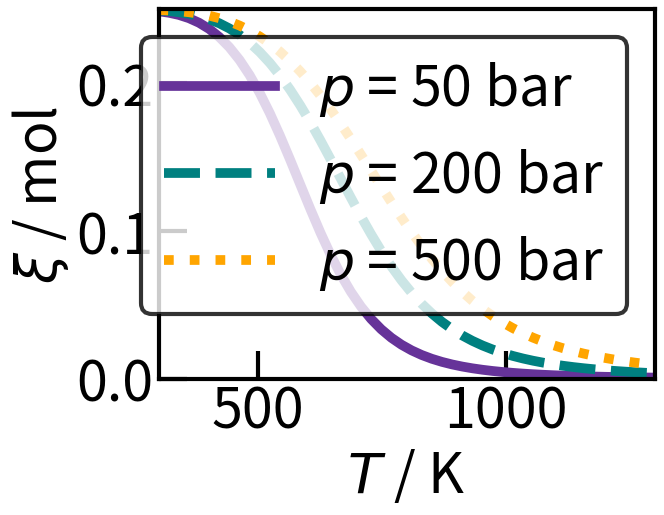
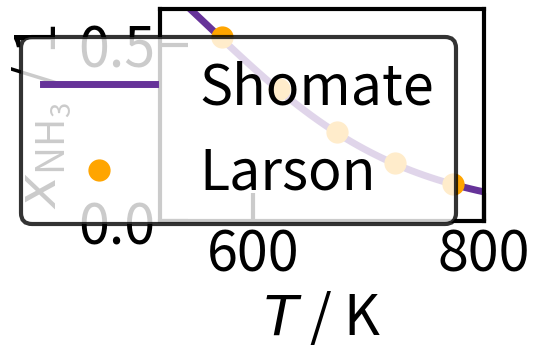

The matplotlib source for these figures, in order:
#Erzeugung von Gleichgewichtsdaten Ammoniaksynthese

#Importe / Bibliotheken
import numpy as np
from scipy.optimize import root
import matplotlib.pyplot as plt


#Stoechiometrische Koeffizienten Ammoniaksynthese
v_H2 = -3
v_N2 = -1
v_NH3 = 2

v = ([v_H2, v_N2, v_NH3])

#Index der Stoffe in Arrays: [H2, N2, NH3]
index = np.array([0,1,2])
H2 = index[0]
N2 = index[1]
NH3 = index[2]

#Konstanten
R = 8.31448 # J mol^-1 K^-1 Ideale Gaskonstane
p_0 = 1 # bar Standarddruck

#Parameter
num = 1000 # Anzahl der Werte im Vektor

T = np.random.uniform(650,850 + 1,num) # K Temperatur
p = np.random.uniform(100,250 + 1,num) # bar Druck

#Stofffmengen zu Reaktionsbeginn
n_ges_0 = 1 # mol Gesamtstoffmenge zum Reaktionsbeginn
x_0 = np.random.dirichlet((1,1,1),num) # 1 Stoffmengenanteile zu Reaktionsbeginn
n_H2_0 = x_0[:,0] * n_ges_0 # mol Stoffmenge H2 Start
n_N2_0 = x_0[:,1] * n_ges_0 # mol Stoffmenge N2 Start
n_NH3_0 = x_0[:,2] * n_ges_0 # mol Stoffmenge NH3 Start
        
#Standardbildungsenthalpie delta_f_H_0_ref; NIST; [H2, N2, NH3]
delta_f_H_0_ref = np.array([0.0, 0.0, -45.90]) # kJ mol^-1 Standardtemperatur

#Shomate-Gleichungen
def shomate_S (T, stoff, A, B, C, D, E, F, G, H):
    t = T / 1000
    S = A[stoff] * np.log(t) + B[stoff] * t + C[stoff] * t**2 / 2 + D[stoff] * t**3 / 3 - E[stoff] /(2 * t**2) + G[stoff]
    return S

def shomate_H (T, stoff, A, B, C, D, E, F, G, H):
    t = T / 1000
    H_0 = A[stoff] * t + B[stoff] * t**2 / 2 + C[stoff] * t**3 / 3 + D[stoff] * t**4 / 4 - E[stoff] / t + F[stoff] - H[stoff] + delta_f_H_0_ref[stoff] 
    return H_0

#Standardbildungsenthalpie delta_f_H_0
def delta_f_H_0(T, stoff, A, B, C, D, E, F, G, H):
    #N2 oder H2 --> Standardbildungsenthalpie == 0
    if stoff != 2:
        delta_f_H_0 = 0.0
    #NH3 Berechnung der Standardbildungsenthalpie aus Shomate-Enthalpie
    else:
        delta_f_H_0 = (v_NH3 / v_NH3) * shomate_H(T, NH3, A, B, C, D, E, F, G, H) + (v_N2 / v_NH3) * shomate_H(T,N2, A, B, C, D, E, F, G, H) + (v_H2 / v_NH3) * shomate_H(T,H2, A, B, C, D, E, F, G, H)
    return delta_f_H_0

#Gleichgewichtsberechnung
def GGW(T, p, n_H2_0, n_N2_0, n_NH3_0):

    #Shomate Koeffizienten; NIST; [H2, N2, NH3]
    for i in range(0,num):
        if T < 298:
            raise Warning ("No data for this temperature available.")
        elif T < 500:
            A = np.array([33.066178,28.98641,19.99563])
            B = np.array([-11.363417,1.853978,49.77119])
            C = np.array([11.432816,-9.647459,-15.37599])
            D = np.array([-2.772874,16.63537	,1.921168])
            E = np.array([-0.158558,0.000117,0.189174])
            F = np.array([-9.980797,-8.671914,-53.30667])
            G = np.array([172.707974,226.4168,203.8591])
            H = np.array([0.0,0.0,-45.89806])
        elif T < 1000:
            A = np.array([33.066178,19.50583,19.99563])
            B = np.array([-11.363417,19.88705,49.77119])
            C = np.array([11.432816,-8.598535,-15.37599])
            D = np.array([-2.772874,1.369784	,1.921168])
            E = np.array([-0.158558,0.527601,0.189174])
            F = np.array([-9.980797,-4.935202,-53.30667])
            G = np.array([172.707974,212.3900,203.8591])
            H = np.array([0.0,0.0,-45.89806])
        elif T < 1400:
            A = np.array([18.563083,19.50583,19.99563])
            B = np.array([12.257357,19.88705,49.77119])
            C = np.array([-2.859786,-8.598535,-15.37599])
            D = np.array([0.268238,1.369784	,1.921168])
            E = np.array([1.977990,0.527601,0.189174])
            F = np.array([-1.147438,-4.935202,-53.30667])
            G = np.array([156.288133,212.3900,203.8591])
            H = np.array([0.0,0.0,-45.89806])
        else:
            raise Warning ("Temperature is too high.")
    
    
    #Standardreaktionsenthalpie delta_R_H_0
    delta_R_H_0 = (v_H2 * delta_f_H_0(T,H2, A, B, C, D, E, F, G, H) + v_N2 * delta_f_H_0(T, N2, A, B, C, D, E, F, G, H) + v_NH3 * delta_f_H_0(T,NH3, A, B, C, D, E, F, G, H)) * 1000 # J mol^-1
    
    #Standardreaktionsentropie delta_R_S_0
    delta_R_S_0 = v_H2 * shomate_S(T, H2, A, B, C, D, E, F, G, H) + v_N2 * shomate_S(T, N2, A, B, C, D, E, F, G, H) + v_NH3 * shomate_S(T, NH3, A, B, C, D, E, F, G, H) # J mol^-1 K^-1
    
    #freie Standard Reaktionsenthalpie delta_R_G_0
    delta_R_G_0 = delta_R_H_0 - T * delta_R_S_0 # J mol^-1
    
    #allgemeine GGW-Konstante K_0
    K_0 = np.exp((-delta_R_G_0) / (T * R)) # 1
    
    #spezifische GGW-Konstante K_x
    K_x = K_0 * (p_0 / p)**(sum(v)) # 1 (Summe der stoechiometrischen Koeffizienten im Exponenten)
    
    #Numerische Loesung
    #Definition der Funktion
    def fun(xi):
        return (n_NH3_0 + 2 * xi)**2 * (n_ges_0 - 2 * xi)**2 - K_x * (n_H2_0 - 3 * xi)**3 * (n_N2_0 - xi)

    #Bestimmung Startwert
    xi_0 = (-0.5 * n_NH3_0 + min(n_N2_0, 1/3 * n_H2_0)) / 2
    #xi_0 = np.full_like(K_x, xi_0) # bei Uebergabe T_array

    #Lösung Polynom
    sol = root(fun, xi_0)
    xi = sol.x # mol Reaktionslaufzahl
    
    #Kontrolle: physikalisch moegliche Loesung?
    if xi < (-0.5 * n_NH3_0) or xi > min(n_N2_0, 1/3 * n_H2_0):
        #Fehlermeldung
        raise Warning("Impossible value for xi.")
    
    ## für Uebergabe von T_array 
    ##Kontrolle: physikalisch moegliche Loesung?
    # for i in range(0, len(xi)):
    #     if xi[i] < (-0.5 * n_NH3_0) or xi[i] > min(n_N2_0, 1/3 * n_H2_0):
    #         #Fehlermeldung
    #         raise Warning("Impossible value for xi.")   
    
    return(xi)

#Aufruf der GGW-Funktion und Berechnung der Stoffmengen im GGW
xi = np.zeros(len(n_H2_0))
for i in range(0, len(n_H2_0)):
    xi[i] = GGW(T[i], p[i], n_H2_0[i], n_N2_0[i], n_NH3_0[i])

#Berechnung der Stoffmengen im Gleichgewicht    
n_H2 = xi * v_H2 + n_H2_0 # mol Stoffmenge H2 Gleichgewicht
n_N2 = xi * v_N2 + n_N2_0 # mol Stoffmenge N2 Gleichgewicht
n_NH3 = xi * v_NH3 + n_NH3_0 # mol Stoffmenge NH3 Gleichgewicht
n_ges = n_H2 + n_N2 + n_NH3 # mol Gesamtstoffmenge Gleichgewicht
x = (np.array([n_H2, n_N2, n_NH3]) / n_ges).T # 1 Stoffmengenanteile im Gleichgewicht

#Speichern der GGW Daten
#np.savez("data/eq_dataset.npz", T = T, p = p, x_H2_0 = x_0[:,0], x_N2_0 = x_0[:,1], x_NH3_0 = x_0[:,2], xi = xi)
#np.savez("data/eq_dataset.npz", T = T, p = p, x_0 = x_0, xi = xi)
#np.savez("data/eq_dataset_x_10000.npz", T = T, p = p, x_0 = x_0, x = x)


#Plots
num_plot = 50 #Anzahl der berechneten Punkte
n_ges_0_plot = 1 #mol Gesamtstoffmenge Start
x_H2_0_plot = 3/4 #1 Stoffmengenanteil H2 Start
x_N2_0_plot = 1/4 #1 Stoffmengenanteil N2 Start
x_NH3_0_plot = 0 #1 Stoffmengenanteil NH3 Start

n_H2_0_plot = n_ges_0_plot * x_H2_0_plot #mol Stoffmenge H2 Start
n_N2_0_plot = n_ges_0_plot * x_N2_0_plot #mol Stoffmenge N2 Start
n_NH3_0_plot = n_ges_0_plot * x_NH3_0_plot #mol Stoffmenge NH3 Start

#Diagramm1: Parameter zur Berechnung von xi über T bei versch. Druecken
T_plot1 = np.linspace(300,1300, num = num_plot) #K Temperatur
p_plot1 = np.array([50, 200, 500]) #bar Druck;

#Aufrufen der Funktion zur Berechnung von xi mit Shomate
xi_plot1 = np.zeros((num_plot,len(p_plot1)))
for i in range(0, len(p_plot1)):
    for j in range(0, len(T_plot1)):
        xi_plot1[j,i] = GGW(T_plot1[j],p_plot1[i], n_H2_0_plot, n_N2_0_plot, n_NH3_0_plot)

#Diagramm2: x_NH3 über T; Vergleich Shomate-Daten mit Daten nach Larson
T_plot2_sh = np.linspace(520, 800, num = num_plot) #K Temperatur für Shomate
T_plot2_vgl = np.array([300, 350, 400, 450, 500]) + 273.15 #K Temperatur für Vergleichsdaten; umrechnung von °C
p_plot2 = 100 * 1.01325 #bar Druck; umgerechnet von atm

xi_plot2_sh = np.zeros(len(T_plot2_sh))
for i in range(0, len(T_plot2_sh)):
    xi_plot2_sh[i] = GGW(T_plot2_sh[i], p_plot2, n_H2_0_plot, n_N2_0_plot, n_NH3_0_plot)

#Berechnung der Gesamt(stoffmengen) im Gleichgewicht im Shomate    
n_H2_plot2_sh = xi_plot2_sh * v_H2 + n_H2_0_plot # mol Stoffmenge H2 Gleichgewicht
n_N2_plot2_sh = xi_plot2_sh * v_N2 + n_N2_0_plot # mol Stoffmenge N2 Gleichgewicht
n_NH3_plot2_sh = xi_plot2_sh * v_NH3 + n_NH3_0_plot # mol Stoffmenge NH3 Gleichgewicht
n_ges_plot2_sh = n_H2_plot2_sh + n_N2_plot2_sh + n_NH3_plot2_sh #mol Gesamtstoffmenge Gleichgewicht

#Stofmengenanteile NH3 im GG
x_NH3_plot2_sh = n_NH3_plot2_sh / n_ges_plot2_sh #Stoffmengenanteil NH3 im GG mit Shomate
x_NH3_plot2_vgl = np.array([52.04, 37.35, 25.12, 16.43, 10.61]) / 100 # 1 Stoffmengenanteil NH3 im GG; umgerechnet von %

#Diagramme zeichnen
#Allgemeine Formatierung
plt.rc('font', size = 40) # Schriftgroesse
plt.rc('lines', linewidth = 7) # Linienstaerke
plt.rcParams['axes.linewidth'] = 3 # Dicke Rahmenlinie


#xi über T bei unterschiedlichen p
fig1,ax1 = plt.subplots()
ax1.plot(T_plot1,xi_plot1[:,0],'-', color ='rebeccapurple', label = '$p$ = 50 bar') #Achsen definieren
ax1.plot(T_plot1, xi_plot1[:,1], '--', color ='teal', label = '$p$ = 200 bar')
ax1.plot(T_plot1,xi_plot1[:,2], ':', color ='orange', label = '$p$ = 500 bar')
#'o': Punkte;'-': Verbindung mit Linien; '--':gestrichelte Linie...
#Farbe ändern: b blau; r rot; g grün; y yellow; m magenta; c cyan; schwarz k; w weiß
ax1.set(xlabel = '$T$ / K', ylabel = '$\\xi$ / mol') #Beschriftung Achsen; Kursiv durch $$; Index durch _{}
ax1.set(xlim=(T_plot1[0],T_plot1[-1]), ylim=(0, 0.25))
ax1.tick_params(direction = 'in', length = 20, width = 3)

leg1 = ax1.legend() #Legende anzeigen
leg1.get_frame().set_edgecolor('k') #schwarzer Kasten um Legende 
leg1.get_frame().set_linewidth(3) #Linienstärke Kasten um Legende


#x_NH3 über T; Vergleich Shomate-Daten mit Larson
fig2,ax2 = plt.subplots()
ax2.plot(T_plot2_sh,x_NH3_plot2_sh, '-', color ='rebeccapurple', label = 'Shomate', linewidth = 5)
ax2.plot(T_plot2_vgl,x_NH3_plot2_vgl, 'o', color ='orange', label = 'Larson', markersize = 15)
ax2.set(xlabel = '$T$ / K', ylabel = '$x\mathregular{_{NH_3}}$ / 1') #Beschriftung Achsen; Kursiv durch $$; Index durch _{}
ax2.set(xlim=(T_plot2_sh[0],T_plot2_sh[-1]), ylim=(0, 0.6))
ax2.tick_params(direction = 'in', length = 20, width = 3)

leg2 = ax2.legend() #Legende anzeigen
leg2.get_frame().set_edgecolor('k') #schwarzer Kasten um Legende 
leg2.get_frame().set_linewidth(3) #Linienstärke Kasten um Legende

plt.tight_layout()
#Anzeigen der Diagramme
plt.show()

# #Standardreaktionsentropie delta_R_S_0
# delta_R_S_0 = np.zeros(len(T_array))
# for i in range (0, len(T_array)):
#     T = T_array[i]
#     delta_R_S_0[i] = v_H2 * shomate_S(T, H2) + v_N2 * shomate_S(T, N2) + v_NH3 * shomate_S(T, NH3) # J mol^-1 K^-1

# #freie Standard Reaktionsenthalpie delta_R_G_0
# delta_R_G_0 = delta_R_H_0 - T_array * delta_R_S_0 # J mol^-1

# #allgemeine GGW-Konstante K_0
# K_0 = np.exp((-delta_R_G_0) / (T_array * R)) # 1

# #spezifische GGW-Konstante K_x
# # K_x = np.zeros((len(K_0), len(p_array)))
# # for i in range(0,len(K_0)):
# #     K_x[i] = K_0[i]* (p_0 / p_array)**(sum(v)) # 1 (Summe der stoechiometrischen Koeffizienten im Exponenten)

# K_x = K_0 * (p_0 / p)**(sum(v)) # 1 (Summe der stoechiometrischen Koeffizienten im Exponenten)


# #Numerische Loesung
# #Definition der Funktion
# n_ges_0 = n_H2_0 + n_N2_0 + n_NH3_0 # mol Gesamtstoffmenge
# def fun(xi):
#     return (n_NH3_0 + 2 * xi)**2 * (n_ges_0 - 2 * xi)**2 - K_x * (n_H2_0 - 3 * xi)**3 * (n_N2_0 - xi)

# #Bestimmung Startwert
# xi_0 = (-0.5 * n_NH3_0 + min(n_N2_0, 1/3 * n_H2_0)) / 2
# xi_0 = np.full_like(K_x, xi_0)
# #Lösung Polynom
# sol = root(fun, xi_0)
# xi = sol.x #mol Reaktionslaufzahl

# #Kontrolle: pyhiskalisch moegliche Loesung?
# for i in range(0, len(xi)):
#     j = 0 # Zähler while-Schleife resetten
#     while xi[i] < (-0.5 * n_NH3_0) or xi[i] > min(n_N2_0, 1/3 * n_H2_0):
#         #Berechnung xi mit anderem Startwert
#         xi_0[i] = (-0.5 * n_NH3_0 + min(n_N2_0, 1/3 * n_H2_0)) / (4 * (j+1))
#         sol = root(fun, xi_0)
#         xi = sol.x #mol Reaktionslaufzahl

# #Berechnung der Stoffmengen im Gleichgewicht
# n_H2 = xi * v_H2 + n_H2_0 # mol Stoffmenge H2 Gleichgewicht
# n_N2 = xi * v_N2 + n_N2_0 # mol Stoffmenge N2 Gleichgewicht
# n_NH3 = xi * v_NH3 + n_NH3_0 # mol Stoffmenge NH3 Gleichgewicht


    

# #Lösung durch Wurzelausdrücke
# # =============================================================================
# #Analytische Loesung (Gleichung 4. Grades)
# #Koeffizienten
# a = K_x * v_N2 * v_H2**3 - (v_NH3**2 * sum(v)**2)
# b = K_x * (n_N2_0 * v_H2**3 + 3 * v_N2 * n_H2_0 * v_H2**2) - (2 * n_NH3_0 * v_NH3 * sum(v)**2 + 2 * n_ges_0 * v_NH3**2 * sum(v))
# c = K_x * (3 * n_N2_0 * n_H2_0 * v_H2**2 + 3 * n_H2_0**2 * v_H2**2) - (n_NH3_0**2 * sum(v)**2 + 4 * n_NH3_0 * v_NH3 * n_ges_0 * sum(v) + v_NH3**2 * n_ges_0**2)
# d = K_x * (3 * n_N2_0 * n_H2_0**2 * v_H2 + v_N2 * n_H2_0**3) - (2 * n_NH3_0**2 * n_ges_0 * sum(v) + 2 * n_NH3_0 * v_NH3 * n_ges_0**2)
# e = K_x * (n_N2_0 * n_H2_0**3) - (n_NH3_0**2 * n_ges_0**2)


# # =============================================================================
# # a = 1
# # b = B / A
# # c = C / A
# # d = D / A
# # e = E / A
# # =============================================================================
# p = (8 * a * c - 3 * b**2) / (8 * a**3)
# q = (b**3 - 4 * a * b * c + 8 * a**2 * d) / (8 * a**3)

# delta_0 = c**2 - 3 * b * d + 12 * a * e
# delta_1 = 2 * c**3 - 9 * b * c * d + 27 * b**2 * e + 27 * a * d**2 - 72 * a * c * e


# Q = ((delta_1 + (delta_1**2 - 4 * delta_0**3)**0.5) / 2)**(1/3) # Achtung negative Wurzel
# S = 0.5 * (-2 / 3 * p + 1 / (3 * a) * (Q + (delta_0 / Q)))**0.5

# #moegliche Loesungen für Stoffmenge von Ammoniak
# xi = np.zeros((4,len(T_array)))
# xi[0] = -b / (4 * a) - S + 0.5 *(-4 * S**2 - 2 * p + q / S)**0.5
# xi[1] = -b / (4 * a) - S - 0.5 *(-4 * S**2 - 2 * p + q / S)**0.5
# xi[2] = -b / (4 * a) + S + 0.5 *(-4 * S**2 - 2 * p + q / S)**0.5
# xi[3] = -b / (4 * a) + S - 0.5 *(-4 * S**2 - 2 * p + q / S)**0.5
# print(xi)
# # =============================================================================
 
# #Loeschen der physikalisch nicht moeglichen Loesungen
# k = 3
# for j in range (0, len(T_array)):
#     for i in range(k,0-1,-1):
#         if n_NH3[i,j] < 0:
#             n_NH3 = np.delete(n_NH3,[i,j])
#         elif n_NH3[i,j] > (-v_NH3 / v_H2 * n_H2):
#             n_NH3 = np.delete(n_NH3,[i,j])
#         elif n_NH3[i,j] > (-v_NH3 / v_N2 * n_N2):
#             n_NH3 = np.delete(n_NH3,[i,j])
#     print(n_NH3)
# =============================================================================

        
        







